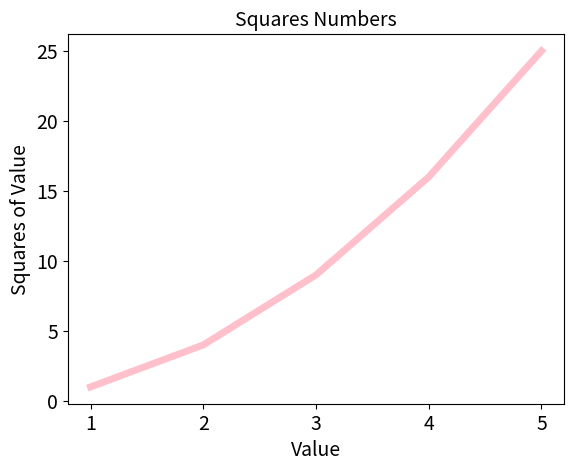

Python code for this plot:
import matplotlib.pyplot as plt


input_value = list(range(1, 6))
squares = [1, 4, 9, 16, 25]
plt.plot(input_value, squares, linewidth=5, c='pink')

# 设置图标标题，并给坐标轴加上标签
plt.title("Squares Numbers", fontsize=14)
plt.xlabel("Value", fontsize=14)
plt.ylabel("Squares of Value", fontsize=14)

# 设置刻度标记的大小
plt.tick_params(axis='both', labelsize=14)

plt.show()
